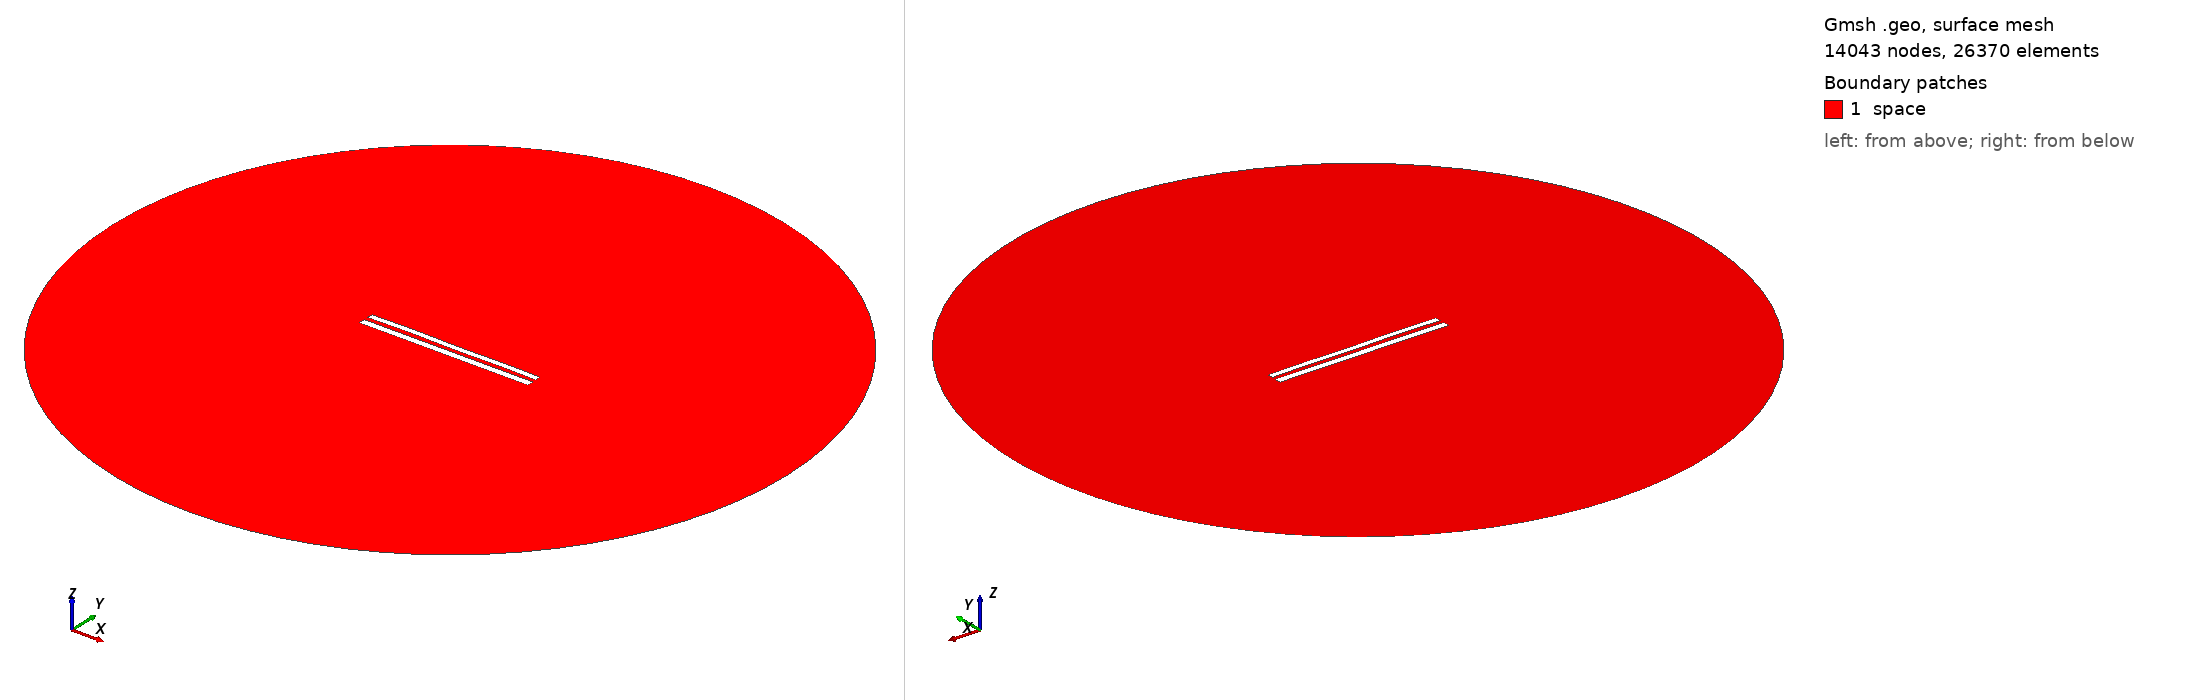

Gmsh geometry script, surface-meshed: 14043 nodes, 26370 surface elements. Boundary patches (legend numbers): 1 space. Left view from above one corner, right view from below the opposite corner. Legend entries are the model's physical surfaces. The drawing asked Gmsh for element sizes between 1% and 20% of the model's largest extent; the script's own settings can give other sizes.

=== 9095.geo (drawn) ===
//---------------------------------------
// Geometry kernel
//---------------------------------------

SetFactory("OpenCASCADE");



//---------------------------------------
// Parameters of the geometry
//---------------------------------------

// Overetch of the upper plate
overetch = 0.25;

// Distance between the plates
distance = 2.5;

// Discretization over the x axis (for the deformation)
nx = 50; 

// Length of the plate
L = 100 - overetch; 

// Number of modes
n = 4; 

// 1st mode coefficient
coeff(1) = 0.0;
beta(1) = 0.596864 * 3.1415926535 / L;

// 2nd mode coefficient
coeff(2) = 0.07499999999999998;
beta(2) = 1.49418 * 3.1415926535 / L;

// 3rd mode coefficient
coeff(3) = 0.07499999999999998;
beta(3) = 2.50025 * 3.1415926535 / L;

// 4th mode coefficient
coeff(4) = 0.15;
beta(4) = 3.49999 * 3.1415926535 / L;



//---------------------------------------
// Upper plate (deformed rectangle)
//---------------------------------------

// Coordiantes of the upper plate
xmin = -50;
xmax = 50 - overetch;

// Height of the upper plate
yheight = 4 - 2 * overetch;

// Indexes of the points
UpperID[] = {};
LowerID[] = {};
LeftID[] = {};
RightID[] = {};

// Point index
p = 1;

// Horizontal edges
For i In {1:nx}
    x = xmin + (i-1)*(xmax - xmin)/(nx-1);

    y_bottom = distance / 2 + overetch;
    For j In {1:n}
        C = (Cosh(beta(j)*L) + Cos(beta(j)*L)) / (Sinh(beta(j)*L) + Sin(beta(j)*L));
        y_bottom  = y_bottom + coeff(j) * (Cosh(beta(j)*(x+50)) - Cos(beta(j)*(x+50)) - C * (Sinh(beta(j)*(x+50)) - Sin(beta(j)*(x+50))));
    EndFor

    y_top = y_bottom + yheight;

    Point(p) = {x, y_top, 0, 1.0};
    UpperID[i] = p;
    p = p + 1;

    Point(p) = {x, y_bottom, 0, 1.0};
    LowerID[i] = p;
    p = p + 1;
EndFor

// Create point lists
UpperPts[] = {}; LowerPts[] = {};
For i In {1:nx}
  UpperPts[] += {UpperID[i]};
  LowerPts[] += {LowerID[i]};
EndFor

// Build splines
Spline(1) = {UpperPts[]};
Spline(2) = {LowerPts[]};
Line(3) = {LowerPts[nx-1], UpperPts[nx-1]};
Line(4) = {LowerPts[0], UpperPts[0]};

// Build the plane surface
Curve Loop(1) = {2, 3, -1, -4};
Plane Surface(1) = {1};



//---------------------------------------
// Lower plate (rectangle)
//---------------------------------------

// Vertices
Point(1001) = {-50, -1, 0, 1.0};
Point(1002) = { 50, -1, 0, 1.0};
Point(1003) = { 50,  -5, 0, 1.0};
Point(1004) = {-50,  -5, 0, 1.0};

// Edges
Line(5) = {1001, 1002};
Line(6) = {1002, 1003};
Line(7) = {1003, 1004};
Line(8) = {1004, 1001};

// Plane surface
Line Loop(2) = {5, 6, 7, 8};
Plane Surface(2) = {2}; 



//---------------------------------------
// Outer (fictious) boundary
//---------------------------------------

// Points
Point(1005) = {0, 0, 0};       // Center
Point(1006) = {200, 0, 0};     // Start point
Point(1007) = {0, 200, 0};     // 90 degrees
Point(1008) = {-200, 0, 0};    // 180 degrees
Point(1009) = {0, -200, 0};    // 270 degrees

// Circle arcs (each needs start, center, end)
Circle(9) = {1006, 1005, 1007};
Circle(10) = {1007, 1005, 1008};
Circle(11) = {1008, 1005, 1009};
Circle(12) = {1009, 1005, 1006};

// Plane surface for the entire domain
Curve Loop(3) = {9, 10, 11, 12};
Surface(3) = {3};

// Subtract the plates from the whole domain to obtain the actual domain where we want to solve the equations
BooleanDifference{ Surface{3}; Delete; }{ Surface{1}; Surface{2}; Delete; }




//---------------------------------------
// Transfinite Lines/Curves
//---------------------------------------

// Set the number of points on the boundaries
r = 7;

// Plates
Transfinite Curve {1, 2} = 50*r Using Progression 1;
Transfinite Curve {3, 4} = 2*r Using Progression 1;
Transfinite Line {5, 7} = 50*r Using Progression 1;
Transfinite Line {6, 8} = 2*r Using Progression 1;

// Outer boundary
Transfinite Line {9, 10, 11, 12} = 20 Using Progression 1;



//---------------------------------------
// Physical groups
//---------------------------------------                

// Physical curves (boundaries)
Physical Line("force_segment", 10) = {2};
Physical Line("upper_plate", 11) = {1, 3, 4};
Physical Line("lower_plate", 12) = {5, 6, 7, 8};
Physical Line("boundary", 20) = {9, 10, 11, 12};

// Physical Surfaces
Physical Surface("space", 30) = {3};



//---------------------------------------
// 6. Generate the Mesh
//---------------------------------------

// 2D mesh generation
Mesh 2;
